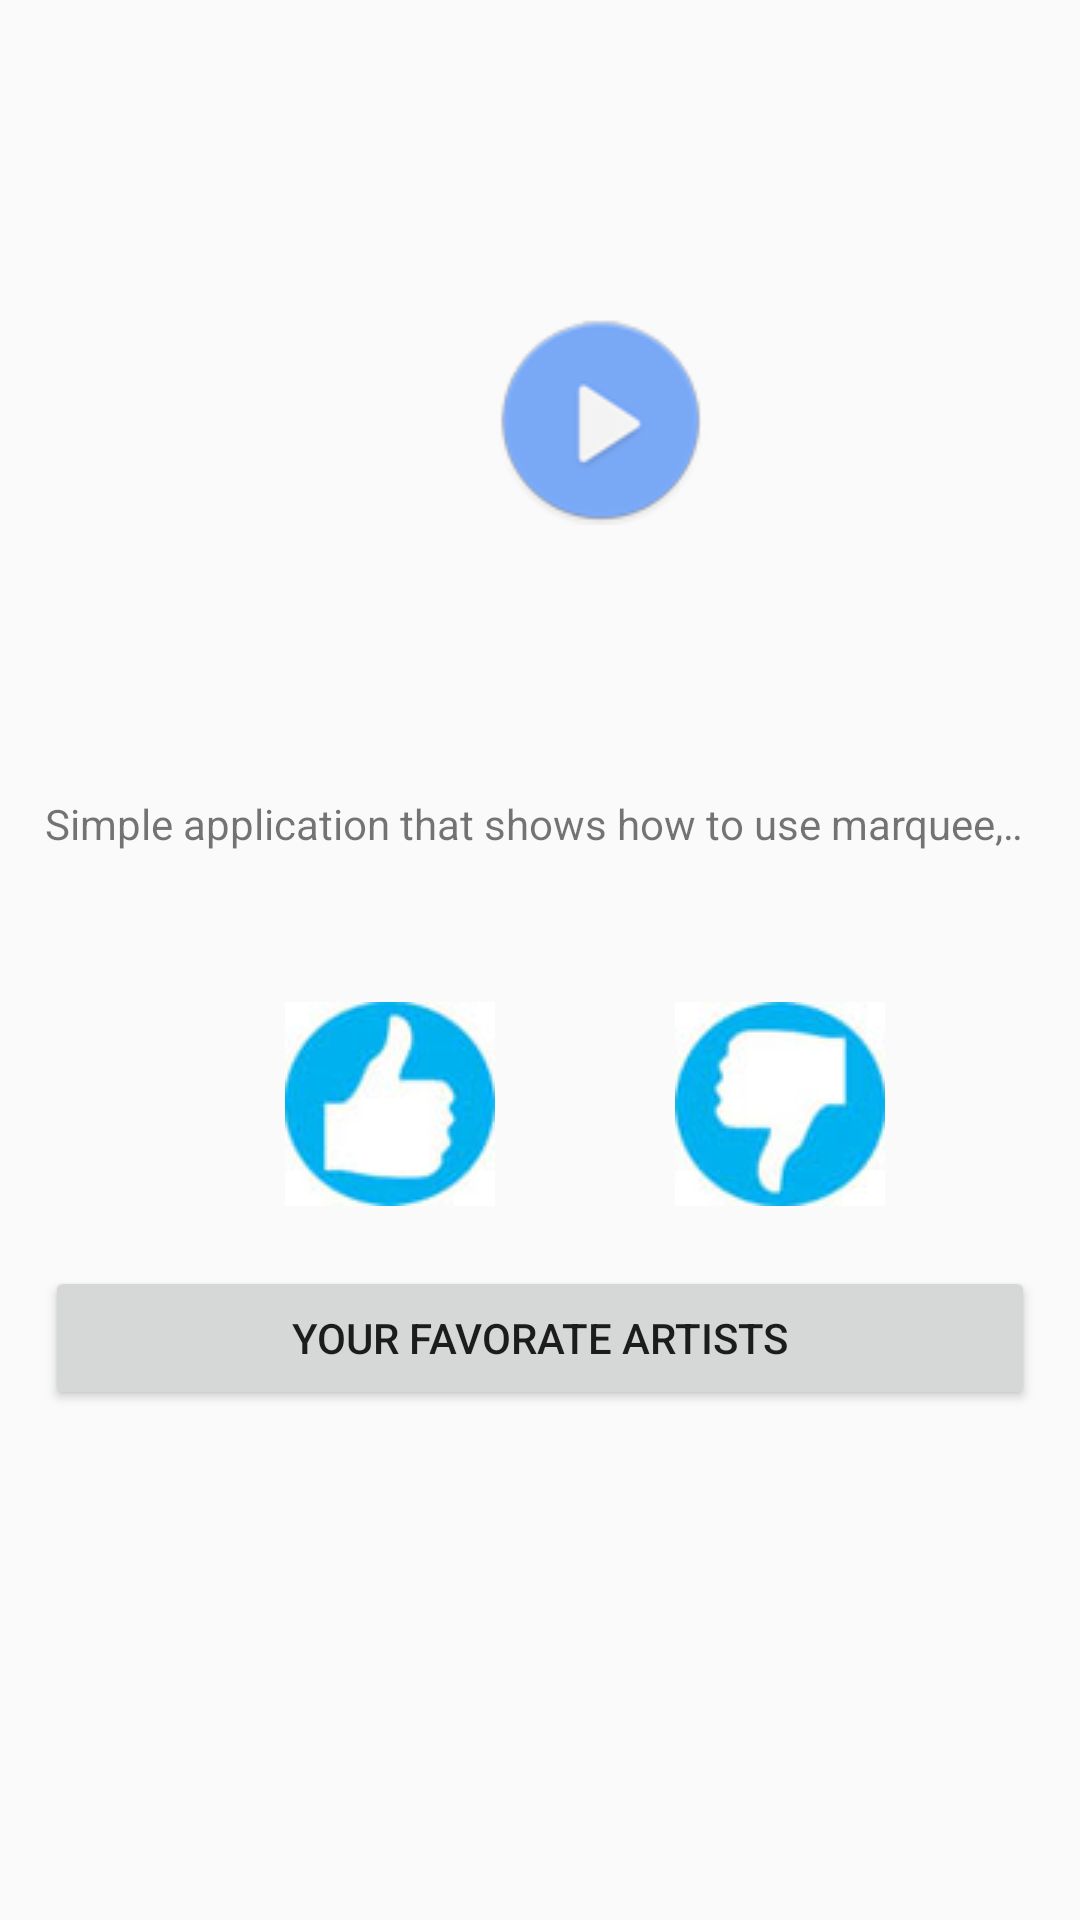

This screen was rendered from an Android layout file. Write that file and the resources it references.
<!-- AndroidManifest.xml: application theme AppTheme -->
<!-- res/layout/activity_main_song.xml -->
<?xml version="1.0" encoding="utf-8"?>
<LinearLayout xmlns:android="http://schemas.android.com/apk/res/android"
    xmlns:app="http://schemas.android.com/apk/res-auto"
    xmlns:tools="http://schemas.android.com/tools"
    android:layout_width="match_parent"
    android:layout_height="match_parent"
    android:orientation="horizontal"
    android:padding="15dp"
    android:gravity="center_horizontal"
    tools:context="com.example.tamir.sean_getpark.MainSong">


    <TableLayout
        android:layout_gravity="center_horizontal"
        android:layout_width="match_parent"
        android:layout_height="match_parent">

        <TableRow
            android:layout_width="match_parent"
            android:layout_height="match_parent"
            android:gravity="center_horizontal"
            >

            <ImageView
                android:id="@+id/song_pic"
                android:layout_width="250dp"
                android:layout_height="250dp"

                app:srcCompat="@drawable/song1" />

            <ImageView
                android:id="@+id/btn_play"

                android:layout_width="match_parent"
                android:layout_marginLeft="-290dp"
                android:layout_marginTop="90dp"
                android:alpha="0.7"
                app:srcCompat="@drawable/play" />

        </TableRow>

        <TableRow
            android:layout_width="match_parent"
            android:layout_height="match_parent"
            >

            <TextView
                android:id="@+id/desc"
                android:layout_width="wrap_content"
                android:layout_height="wrap_content"
                android:singleLine="true"
                android:ellipsize="marquee"
                android:marqueeRepeatLimit="marquee_forever"
                android:scrollHorizontally="true"
                android:focusable="true"
                android:focusableInTouchMode="true"
                android:text="Simple application that shows how to use marquee, with a long text" />
        </TableRow>
        <TableRow
            android:layout_width="match_parent"
            android:layout_height="match_parent"
            android:padding="20dp"
            android:layout_marginLeft="30dp"
            android:layout_marginTop="30dp">

            <ImageView
                android:id="@+id/thumb_up"
                android:layout_width="0dp"
                android:layout_weight="1"
                app:srcCompat="@drawable/thumb_up" />

            <ImageView
                android:id="@+id/thumb_down"
                android:layout_width="0dp"
                android:layout_weight="1"
                app:srcCompat="@drawable/thumb_down" />


        </TableRow>
        <TableRow>


            <Button
                android:id="@+id/fav_artists"
                android:layout_width="wrap_content"
                android:layout_height="wrap_content"
                android:text="your favorate artists" />
        </TableRow>
    </TableLayout>




</LinearLayout>
<!-- resources referenced by this layout -->
<resources>
  <!-- drawable play: png bitmap (drawable, 7318 bytes) -->
  <!-- drawable thumb_down: jpg bitmap (drawable, 12941 bytes) -->
  <!-- drawable thumb_up: jpg bitmap (drawable, 12725 bytes) -->
  <style name="AppTheme" parent="Theme.AppCompat.Light.DarkActionBar">
          
          <item name="colorPrimary">@color/colorPrimary</item>
          <item name="colorPrimaryDark">@color/colorPrimaryDark</item>
          <item name="colorAccent">@color/colorAccent</item>
      </style>
  <!-- not gathered from this repository: default colours our renderer supplied (Android Studio template values) -->
  <color name="colorPrimary">#FF6200EE</color>
  <color name="colorPrimaryDark">#FF3700B3</color>
  <color name="colorAccent">#FF03DAC5</color>
</resources>
